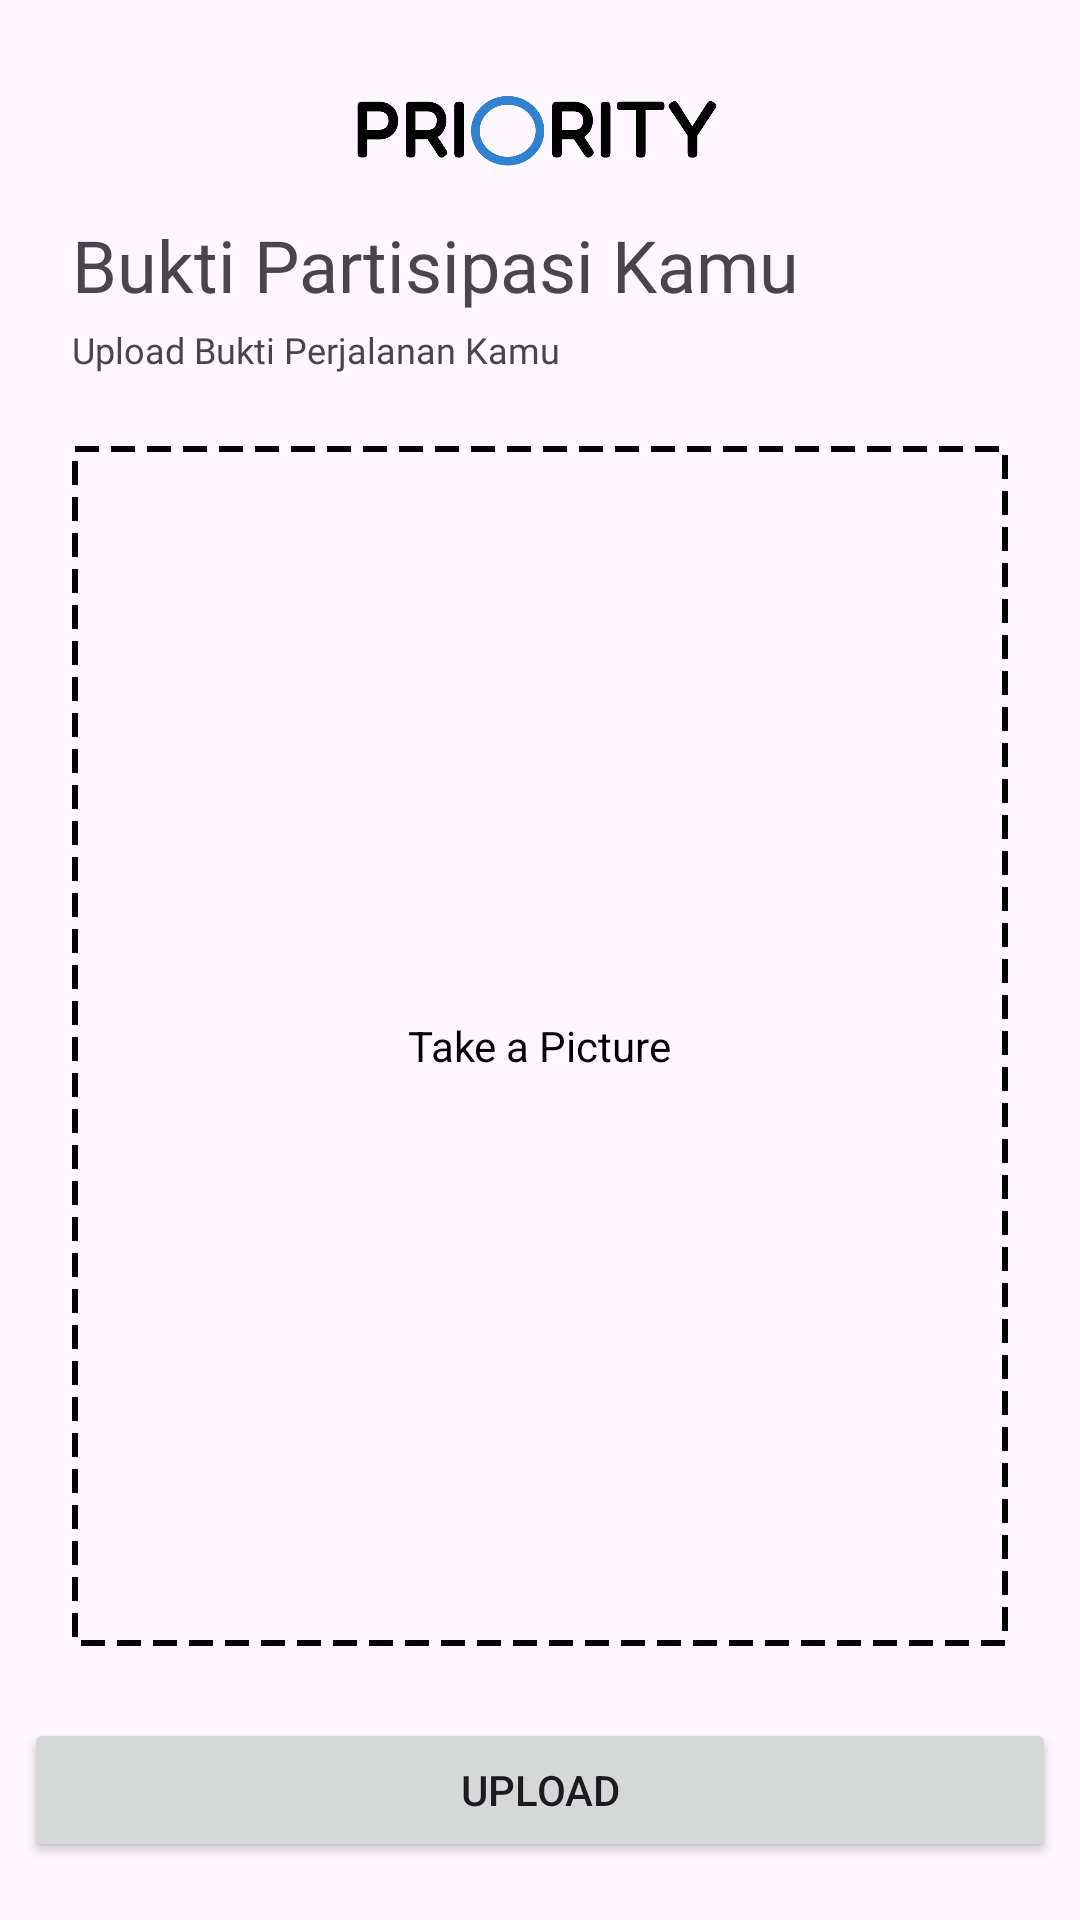

Android layout source for this screen:
<!-- AndroidManifest.xml: application theme Theme.Priority -->
<!-- res/layout/fragment_camera.xml -->
<?xml version="1.0" encoding="utf-8"?>
<androidx.constraintlayout.widget.ConstraintLayout xmlns:android="http://schemas.android.com/apk/res/android"
    xmlns:app="http://schemas.android.com/apk/res-auto"
    xmlns:tools="http://schemas.android.com/tools"
    android:layout_width="match_parent"
    android:layout_height="match_parent"
    tools:context=".view.main.MainActivity">

    <com.google.android.material.progressindicator.LinearProgressIndicator
        android:id="@+id/progressIndicator"
        android:layout_width="match_parent"
        android:layout_height="wrap_content"
        android:indeterminate="true"
        android:visibility="gone"
        app:layout_constraintBottom_toBottomOf="parent"
        app:layout_constraintEnd_toEndOf="parent"
        app:layout_constraintStart_toStartOf="parent"
        app:layout_constraintTop_toTopOf="parent" />

    <ImageView
        android:id="@+id/img_item_photo"
        android:layout_width="125dp"
        android:layout_height="24dp"
        android:layout_marginStart="18dp"
        android:layout_marginTop="32dp"
        android:layout_marginEnd="18dp"
        android:paddingTop="0dp"
        android:paddingBottom="3dp"
        android:scaleType="centerCrop"
        android:src="@drawable/logo_txt"
        app:layout_constraintEnd_toEndOf="parent"
        app:layout_constraintStart_toStartOf="parent"
        app:layout_constraintTop_toTopOf="parent"
        tools:src="@drawable/logo_txt" />

    <TextView
        android:id="@+id/tvBukti"
        android:layout_width="wrap_content"
        android:layout_height="wrap_content"
        android:layout_marginStart="24dp"
        android:layout_marginTop="16dp"
        android:fontFamily="@font/fredo"
        android:textSize="24sp"
        android:text="Bukti Partisipasi Kamu"
        app:layout_constraintStart_toStartOf="parent"
        app:layout_constraintTop_toBottomOf="@id/img_item_photo"/>

    <TextView
        android:id="@+id/tvUpload"
        android:layout_width="wrap_content"
        android:layout_height="wrap_content"
        android:layout_marginStart="24dp"
        android:layout_marginTop="4dp"
        android:fontFamily="@font/fredo"
        android:textSize="12sp"
        android:text="Upload Bukti Perjalanan Kamu"
        app:layout_constraintStart_toStartOf="parent"
        app:layout_constraintTop_toBottomOf="@id/tvBukti"/>


    <RelativeLayout
        android:id="@+id/cameraButton"
        android:layout_width="0dp"
        android:layout_height="400dp"
        android:layout_marginStart="8dp"
        android:layout_marginEnd="8dp"
        android:layout_margin="24dp"
        android:background="@drawable/dashed_border"
        app:layout_constraintEnd_toEndOf="parent"
        app:layout_constraintStart_toStartOf="parent"
        app:layout_constraintTop_toBottomOf="@+id/tvUpload">

        <ImageView
            android:id="@+id/previewImageView"
            android:layout_width="match_parent"
            android:layout_height="match_parent"
            android:scaleType="centerCrop"
            android:src="@drawable/ic_place_holder"
            android:visibility="invisible" />

        <TextView
            android:id="@+id/tvTakePicture"
            android:layout_width="wrap_content"
            android:layout_height="wrap_content"
            android:layout_centerInParent="true"
            android:text="Take a Picture"
            android:textColor="#000" />
    </RelativeLayout>

    <Button
        android:id="@+id/uploadButton"
        android:layout_width="0dp"
        android:layout_height="wrap_content"
        android:layout_marginStart="8dp"
        android:layout_marginEnd="8dp"
        android:layout_marginTop="24dp"
        android:text="upload"
        app:layout_constraintEnd_toEndOf="parent"
        app:layout_constraintHorizontal_bias="0.0"
        app:layout_constraintStart_toStartOf="parent"
        app:layout_constraintTop_toBottomOf="@+id/cameraButton" />

</androidx.constraintlayout.widget.ConstraintLayout>
<!-- resources referenced by this layout -->
<resources>
  <!-- drawable dashed_border (drawable) -->
  <shape xmlns:android="http://schemas.android.com/apk/res/android"
      android:shape="rectangle">
      <stroke
          android:width="2dp"
          android:color="#000"
          android:dashWidth="8dp"
          android:dashGap="4dp"/>
      <solid android:color="@android:color/transparent"/>
  </shape>
  <!-- drawable logo_txt: png bitmap (drawable, 12333 bytes) -->
  <style name="Theme.Priority" parent="Base.Theme.Priority" />
  <style name="Base.Theme.Priority" parent="Theme.Material3.DayNight.NoActionBar">
          
          
      </style>
</resources>
